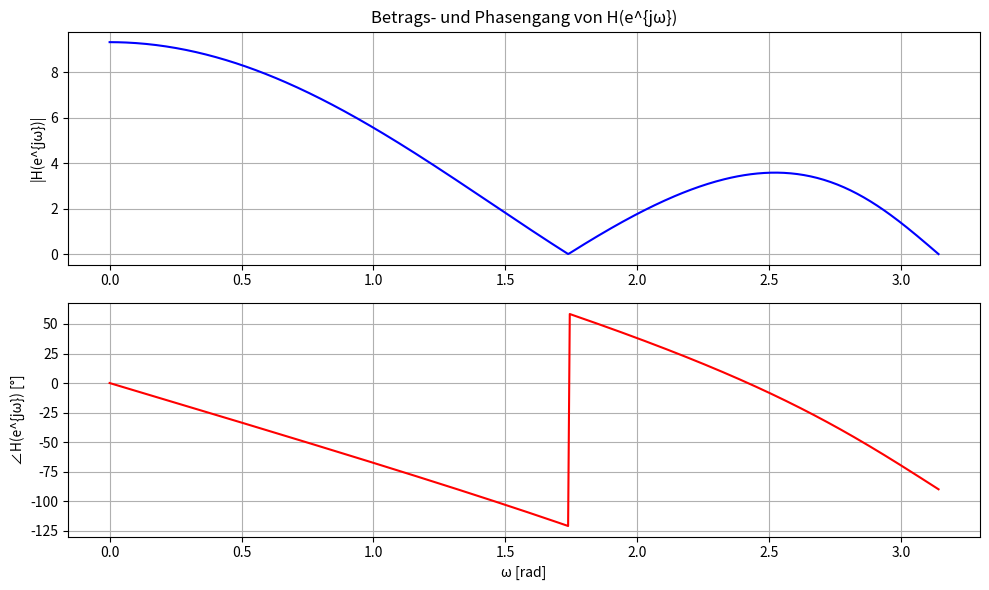

This figure's Python source: (Note: this script raises an exception after producing the figure.)
import numpy as np
import matplotlib.pyplot as plt

# Frequenzbereich
omega = np.linspace(0, np.pi, 500)

# H(e^jw) berechnen
numerator = 3 + 4*np.exp(-1j*omega) + 4*np.exp(-2j*omega) + 3*np.exp(-3j*omega)
denominator = 1 + 0.5*np.exp(-1j*omega)
H = numerator / denominator

# Betrag und Phase
magnitude = np.abs(H)
phase = np.angle(H)

# Plot
plt.figure(figsize=(10,6))

plt.subplot(2,1,1)
plt.plot(omega, magnitude, color='blue')
plt.title("Betrags- und Phasengang von H(e^{jω})")
plt.ylabel("|H(e^{jω})|")
plt.grid(True)

plt.subplot(2,1,2)
plt.plot(omega, np.degrees(phase), color='red')
plt.ylabel("∠H(e^{jω}) [°]")
plt.xlabel("ω [rad]")
plt.grid(True)

plt.tight_layout()
path = "/Users/alaa/Documents/code/modulation/"
plt.savefig(path)
plt.close()

path
